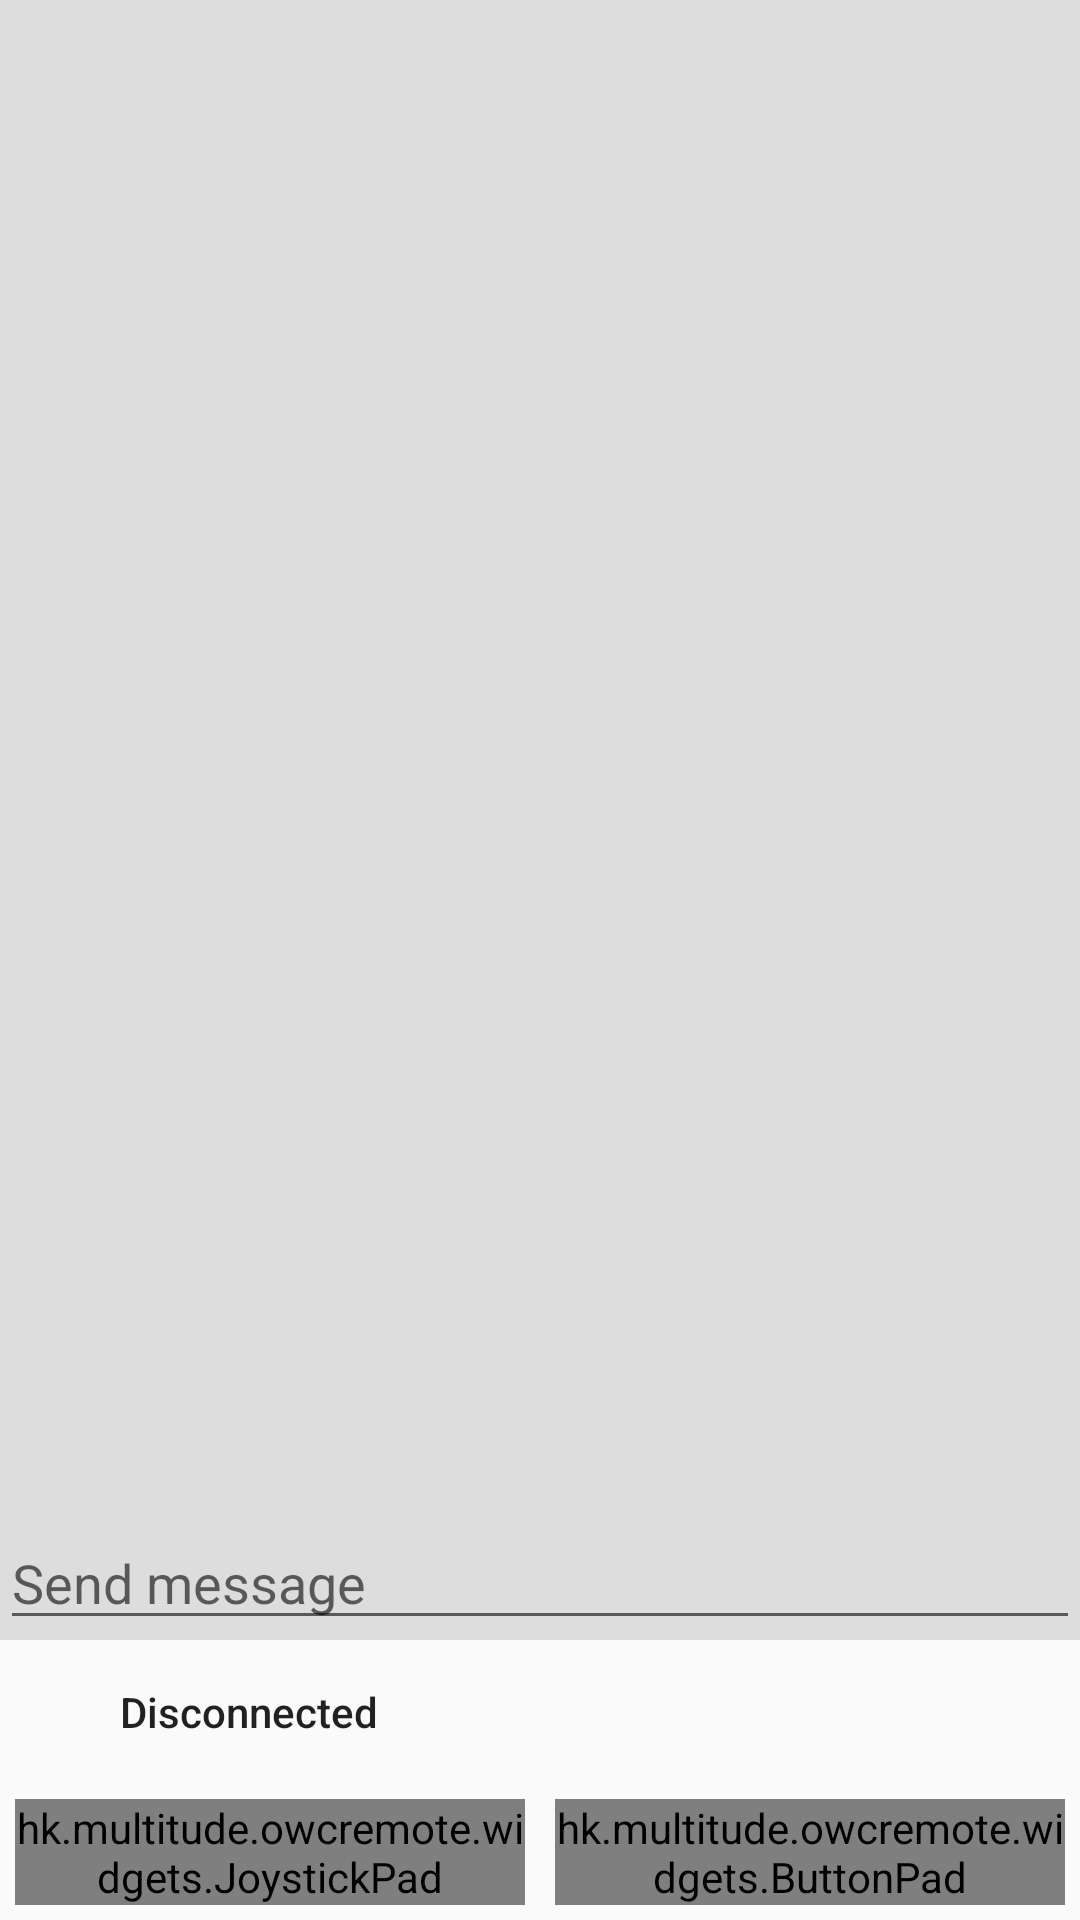

Reconstruct the res/layout file that produces this screen, plus the resources it refers to.
<!-- AndroidManifest.xml: activity theme AppTheme.NoActionBar -->
<!-- res/layout/activity_control.xml -->
<?xml version="1.0" encoding="utf-8"?>
<RelativeLayout xmlns:android="http://schemas.android.com/apk/res/android"
    android:orientation="vertical"
    android:layout_width="match_parent"
    android:layout_height="match_parent">

    <LinearLayout
        android:id="@+id/controlLayout"
        android:orientation="horizontal"
        android:layout_width="match_parent"
        android:layout_height="wrap_content"
        android:layout_alignParentBottom="true"
        android:gravity="center_horizontal">

        <hk.multitude.owcremote.widgets.JoystickPad
            android:id="@+id/joystick"
            android:layout_width="0dp"
            android:layout_height="wrap_content"
            android:layout_weight="1"
            android:layout_margin="5dp" />

        <hk.multitude.owcremote.widgets.ButtonPad
            android:id="@+id/buttonPad"
            android:layout_width="0dp"
            android:layout_height="wrap_content"
            android:layout_weight="1"
            android:layout_margin="5dp" />

    </LinearLayout>

    <LinearLayout
        android:id="@+id/statusLine"
        android:layout_width="match_parent"
        android:layout_height="wrap_content"
        android:layout_marginLeft="10dp"
        android:layout_marginRight="10dp"
        android:layout_above="@id/controlLayout"
        android:orientation="horizontal">

        <View
            android:id="@+id/statusCircle"
            android:layout_width="10dp"
            android:layout_height="10dp"
            android:layout_gravity="center_vertical"
            android:background="@drawable/status_circle" />
        <ProgressBar
            android:id="@+id/statusProgress"
            android:layout_width="10dp"
            android:layout_height="10dp"
            android:layout_gravity="center_vertical" />
        <Button
            android:id="@+id/statusText"
            android:layout_width="wrap_content"
            android:layout_height="wrap_content"
            android:layout_gravity="center_vertical"
            android:text="@string/disconnected"
            style="?android:attr/borderlessButtonStyle"
            android:paddingLeft="5dp" android:paddingRight="5dp"
            android:paddingTop="10dp" android:paddingBottom="10dp"
            android:layout_marginStart="5dp"
            android:textStyle="normal"
            android:textAllCaps="false"/>
        <View
            android:layout_width="0dp"
            android:layout_height="match_parent"
            android:layout_weight="1"/>
        <TextView
            android:id="@+id/deviceName"
            android:layout_width="wrap_content"
            android:layout_height="wrap_content"
            android:layout_gravity="center_vertical" />

    </LinearLayout>

    <RelativeLayout
        android:id="@+id/monitor"
        android:layout_width="match_parent"
        android:layout_height="0dp"
        android:layout_alignParentTop="true"
        android:layout_above="@id/statusLine"
        android:background="@color/very_light_grey">

        <EditText
            android:id="@+id/monitorInput"
            android:layout_width="match_parent"
            android:layout_height="wrap_content"
            android:layout_alignParentBottom="true"
            android:inputType="textNoSuggestions"
            android:hint="@string/send_message"
            android:imeOptions="actionSend"
            android:nextFocusLeft="@id/monitorInput"
            android:nextFocusRight="@id/monitorInput"/>

        <LinearLayout
            android:layout_width="match_parent"
            android:layout_height="0dp"
            android:layout_alignParentTop="true"
            android:layout_above="@id/monitorInput"
            android:baselineAligned="false"
            android:orientation="horizontal"
            android:paddingTop="10dp"
            android:paddingBottom="10dp"
            android:focusable="true"
            android:focusableInTouchMode="true">

            <ListView
                android:id="@+id/logView"
                android:layout_width="0dp"
                android:layout_height="match_parent"
                android:layout_weight="2"
                android:divider="@null" />

            <ListView
                android:id="@+id/varView"
                android:layout_width="0dp"
                android:layout_height="match_parent"
                android:layout_weight="1"
                android:divider="@null" />

        </LinearLayout>



    </RelativeLayout>

</RelativeLayout>
<!-- resources referenced by this layout -->
<resources>
  <color name="very_light_grey">#dddddd</color>
  <!-- drawable status_circle (drawable) -->
  <?xml version="1.0" encoding="utf-8"?>
  <transition xmlns:android="http://schemas.android.com/apk/res/android">
      <item android:id="@+id/statusRed" android:drawable="@drawable/red_circle"/>
      <item android:id="@+id/statusGreen" android:drawable="@drawable/green_circle"/>
  </transition>
  <string name="disconnected">Disconnected</string>
  <string name="send_message">Send message</string>
  <style name="AppTheme.NoActionBar" parent="AppTheme">
          <item name="android:windowActionBar">false</item>
          <item name="windowActionBar">false</item>
          <item name="android:windowNoTitle">true</item>
      </style>
  <style name="AppTheme" parent="Theme.AppCompat.Light.DarkActionBar">
          <item name="android:actionBarStyle">@style/AppActionBar</item>
          <item name="actionBarStyle">@style/AppActionBar</item>
      </style>
  <style name="AppActionBar" parent="Widget.AppCompat.Light.ActionBar.Solid.Inverse">
      </style>
</resources>
